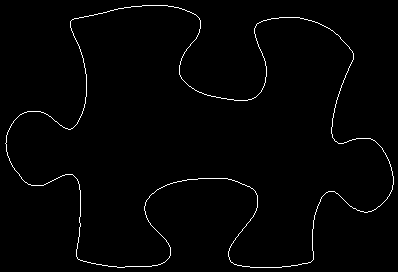

The table this chart was drawn from, first rows:
5, 143
6, 142
6, 141
6, 140
6, 139
6, 138
6, 137
6, 136
6, 135
7, 134
7, 133
7, 132
8, 131
8, 130
9, 129
9, 128
10, 127
10, 126
11, 125
11, 124
12, 123
13, 122
13, 121
14, 120
15, 119
16, 118
17, 117
18, 116
19, 115
20, 114
21, 114
22, 113
23, 113
24, 112
25, 112
26, 112
27, 111
28, 111
29, 111
30, 111
31, 111
32, 111
33, 111
34, 111
35, 111
36, 111
37, 111
38, 111
39, 111
40, 111
41, 112
42, 112
43, 112
44, 113
45, 113
46, 114
47, 114
48, 115
49, 116
50, 116
51, 117
... 1,458 more rows
